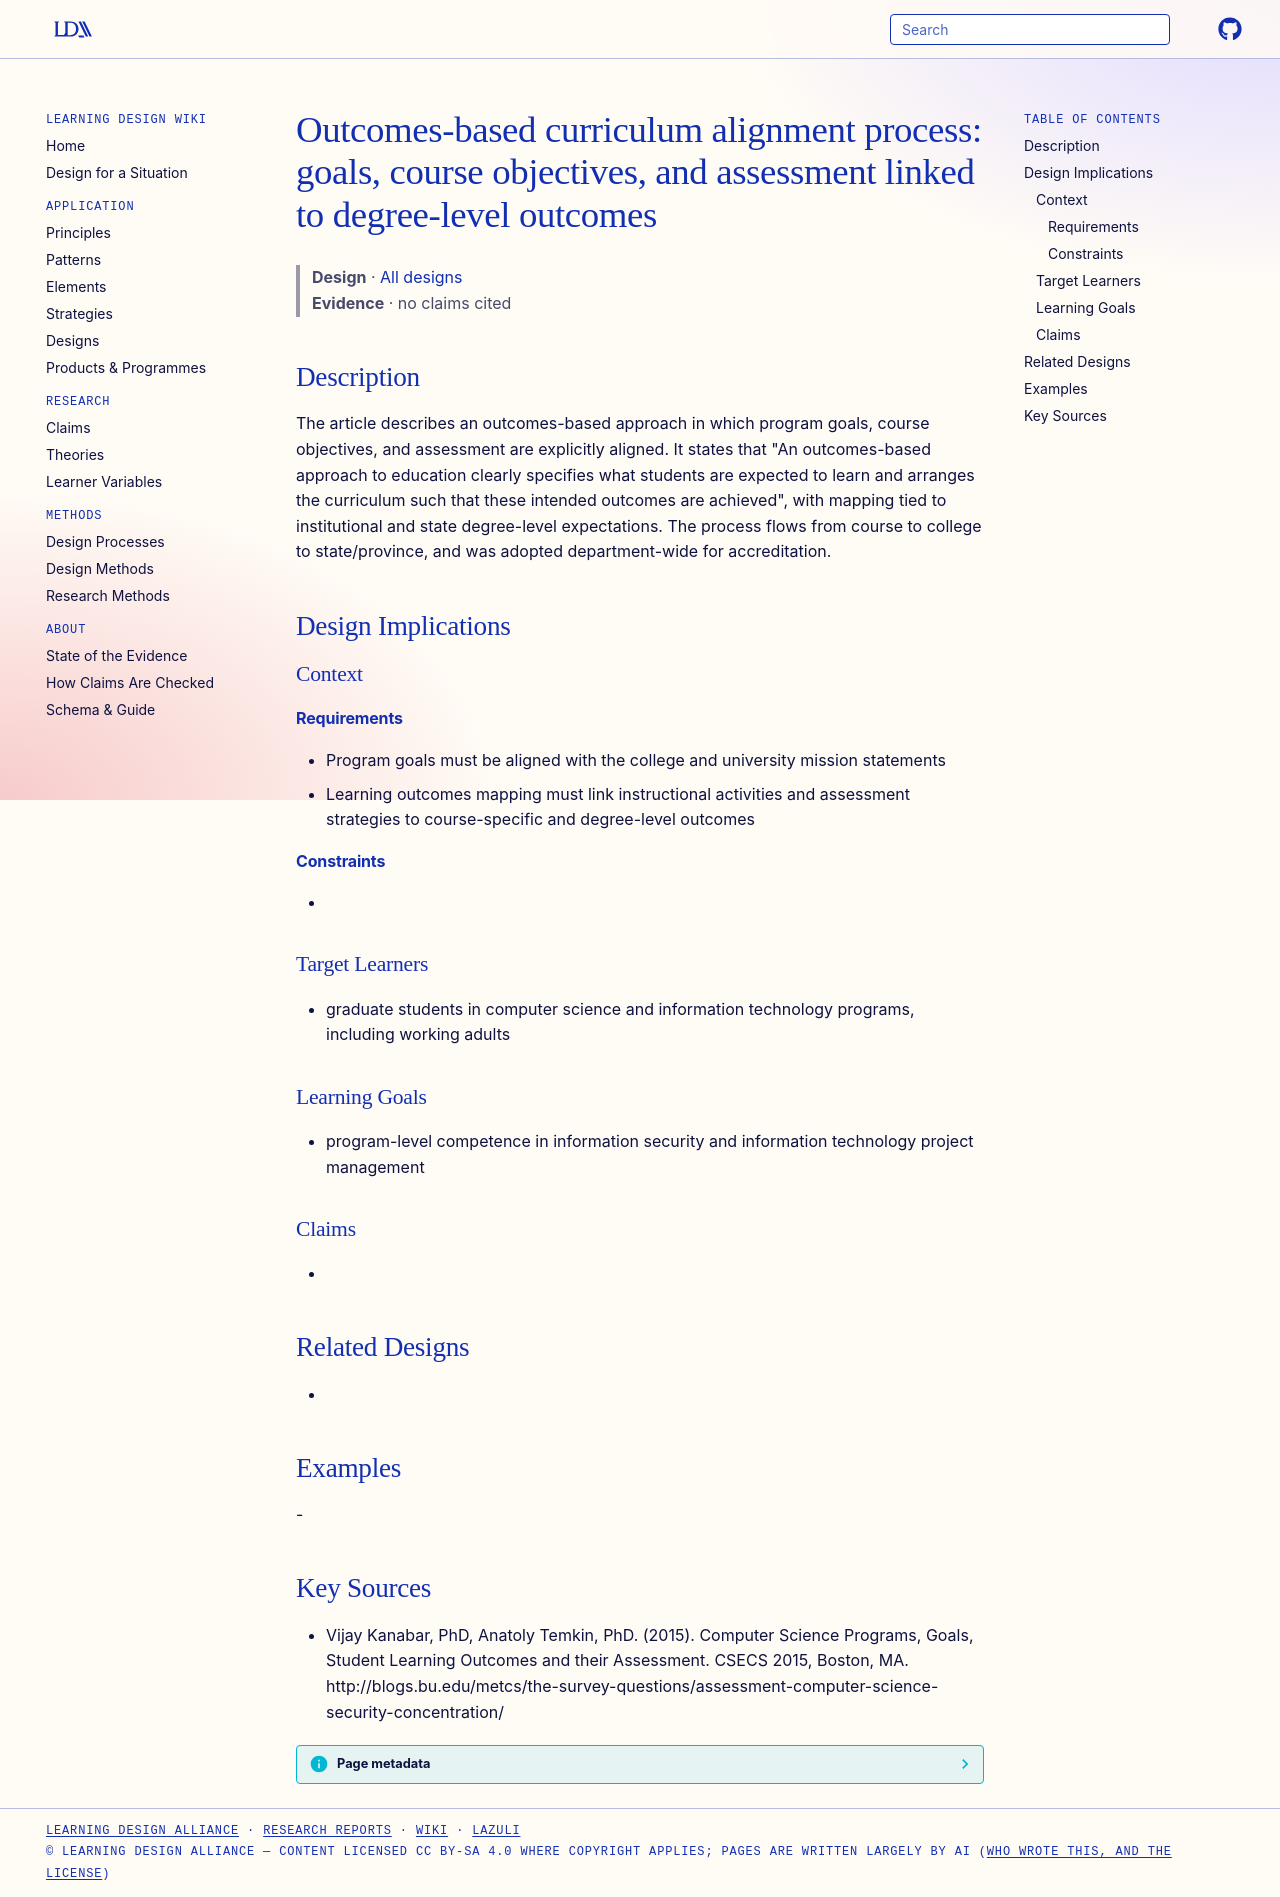

repository: Learning-Design-Alliance/learning-wiki · page: designs/outcomes-based-alignment-process-kanabar/index.html · generator: mkdocs

---
type: design
id: outcomes-based-alignment-process-kanabar
title: "Outcomes-based curriculum alignment process: goals, course objectives, and assessment linked to degree-level outcomes"
description: The article describes an outcomes-based approach in which program goals, course objectives, and assessment are explicitly aligned.
status: review
generated:
  by: "process:settle-candidates"
  at: 2026-11-17
sources:
  - id: vijay-kanabar-2015
    resource: "http://blogs.bu.edu/metcs/the-survey-questions/assessment-computer-science-security-concentration/"
    title: "Vijay Kanabar, PhD, Anatoly Temkin, PhD. (2015). Computer Science Programs, Goals, Student Learning Outcomes and their Assessment. CSECS 2015, Boston, MA. http://blogs.bu.edu/metcs/the-survey-questions/assessment-computer-science-security-concentration/"
    author: Vijay Kanabar, PhD, Anatoly Temkin, PhD
---

# Outcomes-based curriculum alignment process: goals, course objectives, and assessment linked to degree-level outcomes

> **Design** · [All designs](index.md)
> **Evidence** · no claims cited

## Description
The article describes an outcomes-based approach in which program goals, course objectives, and assessment are explicitly aligned. It states that "An outcomes-based approach to education clearly specifies what students are expected to learn and arranges the curriculum such that these intended outcomes are achieved", with mapping tied to institutional and state degree-level expectations. The process flows from course to college to state/province, and was adopted department-wide for accreditation.

## Design Implications

### Context
#### Requirements
- Program goals must be aligned with the college and university mission statements
- Learning outcomes mapping must link instructional activities and assessment strategies to course-specific and degree-level outcomes
#### Constraints
- 

### Target Learners
- graduate students in computer science and information technology programs, including working adults

### Learning Goals
- program-level competence in information security and information technology project management

### Claims
- 

## Related Designs
- 

## Examples
-

## Key Sources
- Vijay Kanabar, PhD, Anatoly Temkin, PhD. (2015). Computer Science Programs, Goals, Student Learning Outcomes and their Assessment. CSECS 2015, Boston, MA. http://blogs.bu.edu/metcs/the-survey-questions/assessment-computer-science-security-concentration/
